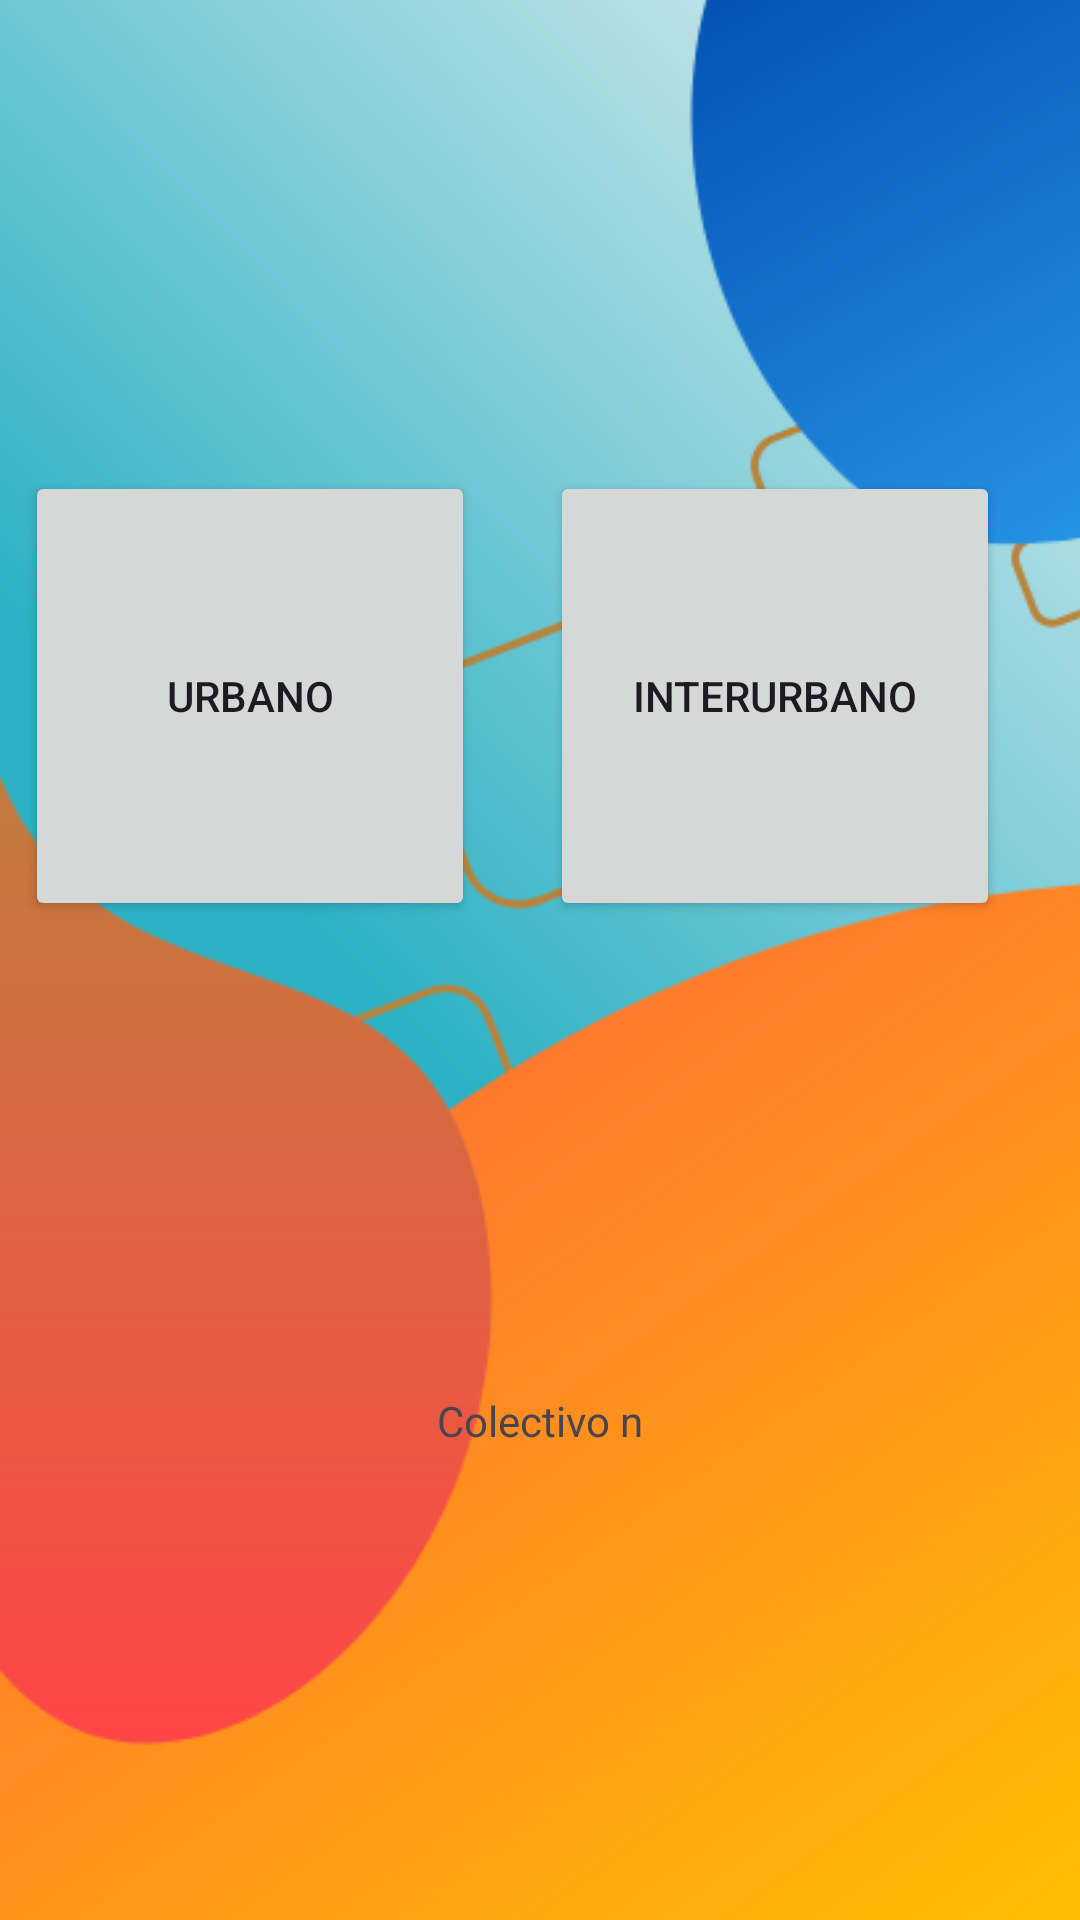

Reconstruct the res/layout file that produces this screen, plus the resources it refers to.
<!-- AndroidManifest.xml: application theme Theme.ColectivosFinal -->
<!-- res/layout/activity_selector_activity.xml -->
<?xml version="1.0" encoding="utf-8"?>
<androidx.constraintlayout.widget.ConstraintLayout xmlns:android="http://schemas.android.com/apk/res/android"
    xmlns:app="http://schemas.android.com/apk/res-auto"
    xmlns:tools="http://schemas.android.com/tools"
    android:layout_width="match_parent"
    android:layout_height="match_parent"
    tools:context=".activities.SelectorActivity">

    <ImageView
        android:id="@+id/imageView2"
        android:layout_width="0dp"
        android:layout_height="0dp"
        android:scaleType="centerCrop"
        android:src="@drawable/fondo"
        app:layout_constraintBottom_toBottomOf="parent"
        app:layout_constraintEnd_toEndOf="parent"
        app:layout_constraintStart_toStartOf="parent"
        app:layout_constraintTop_toTopOf="parent" />

    <Button
        android:id="@+id/btn_colectivo1"
        android:layout_width="150dp"
        android:layout_height="150dp"
        android:text="Interurbano"
        app:layout_constraintBottom_toTopOf="@+id/textView2"
        app:layout_constraintEnd_toEndOf="parent"
        app:layout_constraintHorizontal_bias="0.873"
        app:layout_constraintStart_toStartOf="parent"
        app:layout_constraintTop_toTopOf="parent" />

    <Button
        android:id="@+id/btn_colectivo2"
        android:layout_width="150dp"
        android:layout_height="150dp"
        android:text="Urbano"
        app:layout_constraintBottom_toTopOf="@+id/textView2"
        app:layout_constraintEnd_toStartOf="@+id/btn_colectivo1"
        app:layout_constraintHorizontal_bias="0.25"
        app:layout_constraintStart_toStartOf="parent"
        app:layout_constraintTop_toTopOf="parent" />

    <TextView
        android:id="@+id/textView2"
        android:layout_width="wrap_content"
        android:layout_height="wrap_content"
        android:text="Colectivo n"
        app:layout_constraintBottom_toBottomOf="parent"
        app:layout_constraintEnd_toEndOf="parent"
        app:layout_constraintStart_toStartOf="parent"
        app:layout_constraintTop_toBottomOf="@+id/btn_colectivo1" />

</androidx.constraintlayout.widget.ConstraintLayout>
<!-- resources referenced by this layout -->
<resources>
  <!-- drawable fondo: png bitmap (drawable, 60838 bytes) -->
  <style name="Theme.ColectivosFinal" parent="Base.Theme.ColectivosFinal" />
  <style name="Base.Theme.ColectivosFinal" parent="Theme.Material3.DayNight.NoActionBar">
          
          
      </style>
</resources>
